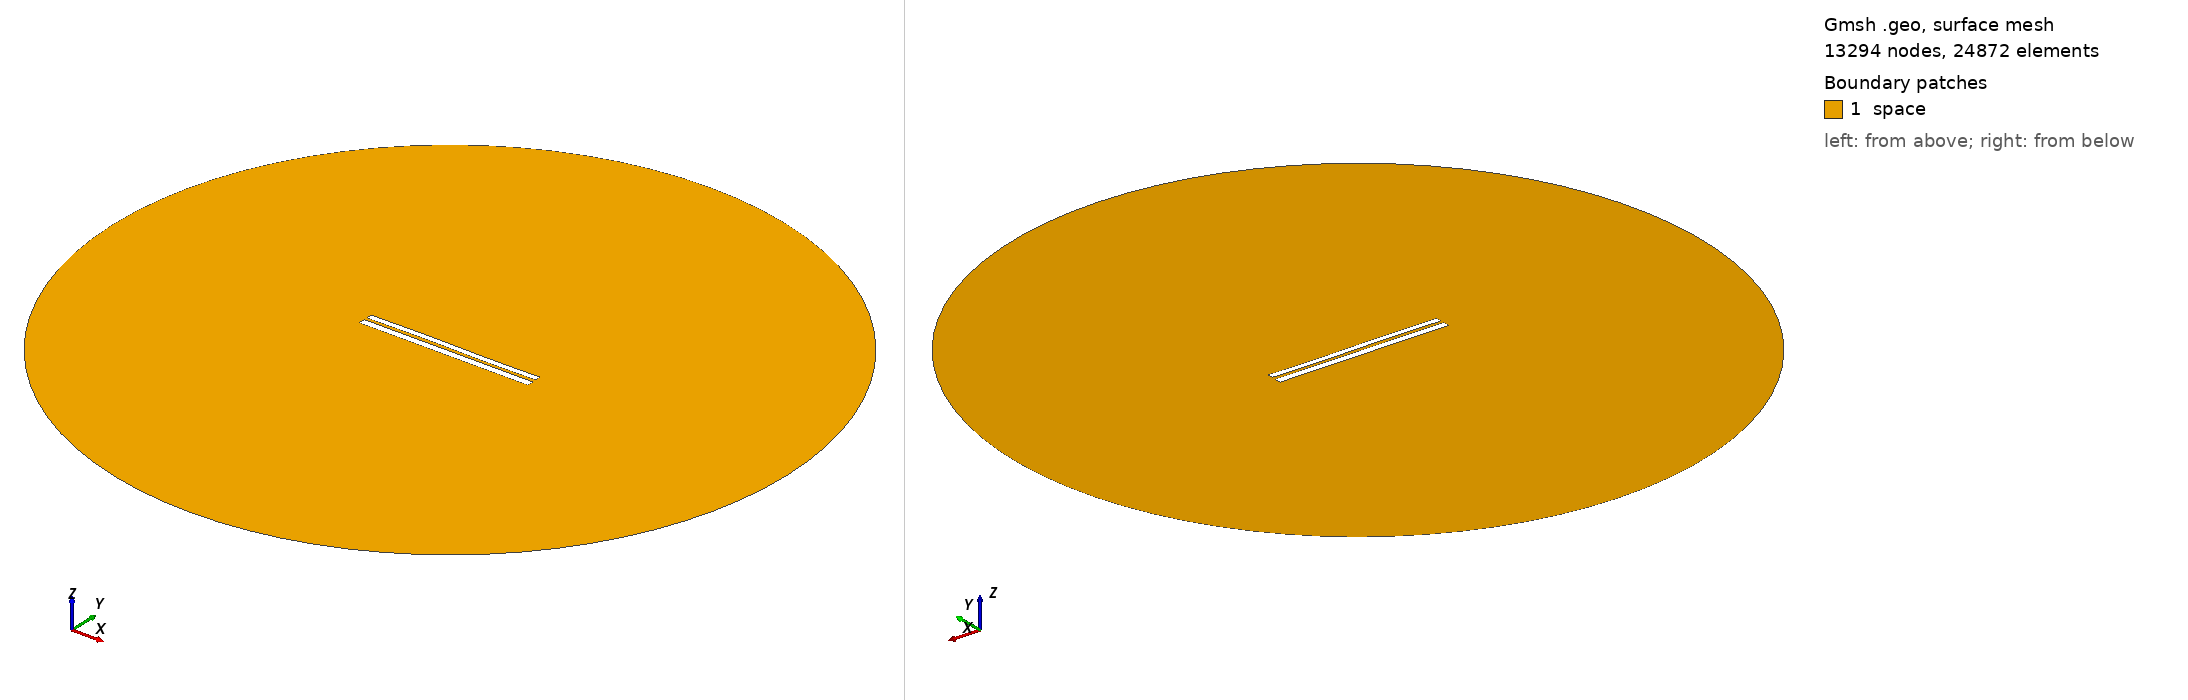

Gmsh geometry script, surface-meshed: 13294 nodes, 24872 surface elements. Boundary patches (legend numbers): 1 space. Left view from above one corner, right view from below the opposite corner. Legend entries are the model's physical surfaces. The drawing asked Gmsh for element sizes between 1% and 20% of the model's largest extent; the script's own settings can give other sizes.

=== 6723.geo (drawn) ===
//---------------------------------------
// Geometry kernel
//---------------------------------------

SetFactory("OpenCASCADE");



//---------------------------------------
// Parameters of the geometry
//---------------------------------------

// Overetch of the upper plate
overetch = 0.25;

// Distance between the plates
distance = 1.5;

// Discretization over the x axis (for the deformation)
nx = 50; 

// Length of the plate
L = 100 - overetch; 

// Number of modes
n = 4; 

// 1st mode coefficient
coeff(1) = 0.07499999999999998;
beta(1) = 0.596864 * 3.1415926535 / L;

// 2nd mode coefficient
coeff(2) = 0.07499999999999998;
beta(2) = 1.49418 * 3.1415926535 / L;

// 3rd mode coefficient
coeff(3) = 0.15;
beta(3) = 2.50025 * 3.1415926535 / L;

// 4th mode coefficient
coeff(4) = 0.0;
beta(4) = 3.49999 * 3.1415926535 / L;



//---------------------------------------
// Upper plate (deformed rectangle)
//---------------------------------------

// Coordiantes of the upper plate
xmin = -50;
xmax = 50 - overetch;

// Height of the upper plate
yheight = 4 - 2 * overetch;

// Indexes of the points
UpperID[] = {};
LowerID[] = {};
LeftID[] = {};
RightID[] = {};

// Point index
p = 1;

// Horizontal edges
For i In {1:nx}
    x = xmin + (i-1)*(xmax - xmin)/(nx-1);

    y_bottom = distance / 2 + overetch;
    For j In {1:n}
        C = (Cosh(beta(j)*L) + Cos(beta(j)*L)) / (Sinh(beta(j)*L) + Sin(beta(j)*L));
        y_bottom  = y_bottom + coeff(j) * (Cosh(beta(j)*(x+50)) - Cos(beta(j)*(x+50)) - C * (Sinh(beta(j)*(x+50)) - Sin(beta(j)*(x+50))));
    EndFor

    y_top = y_bottom + yheight;

    Point(p) = {x, y_top, 0, 1.0};
    UpperID[i] = p;
    p = p + 1;

    Point(p) = {x, y_bottom, 0, 1.0};
    LowerID[i] = p;
    p = p + 1;
EndFor

// Create point lists
UpperPts[] = {}; LowerPts[] = {};
For i In {1:nx}
  UpperPts[] += {UpperID[i]};
  LowerPts[] += {LowerID[i]};
EndFor

// Build splines
Spline(1) = {UpperPts[]};
Spline(2) = {LowerPts[]};
Line(3) = {LowerPts[nx-1], UpperPts[nx-1]};
Line(4) = {LowerPts[0], UpperPts[0]};

// Build the plane surface
Curve Loop(1) = {2, 3, -1, -4};
Plane Surface(1) = {1};



//---------------------------------------
// Lower plate (rectangle)
//---------------------------------------

// Vertices
Point(1001) = {-50, -1, 0, 1.0};
Point(1002) = { 50, -1, 0, 1.0};
Point(1003) = { 50,  -5, 0, 1.0};
Point(1004) = {-50,  -5, 0, 1.0};

// Edges
Line(5) = {1001, 1002};
Line(6) = {1002, 1003};
Line(7) = {1003, 1004};
Line(8) = {1004, 1001};

// Plane surface
Line Loop(2) = {5, 6, 7, 8};
Plane Surface(2) = {2}; 



//---------------------------------------
// Outer (fictious) boundary
//---------------------------------------

// Points
Point(1005) = {0, 0, 0};       // Center
Point(1006) = {200, 0, 0};     // Start point
Point(1007) = {0, 200, 0};     // 90 degrees
Point(1008) = {-200, 0, 0};    // 180 degrees
Point(1009) = {0, -200, 0};    // 270 degrees

// Circle arcs (each needs start, center, end)
Circle(9) = {1006, 1005, 1007};
Circle(10) = {1007, 1005, 1008};
Circle(11) = {1008, 1005, 1009};
Circle(12) = {1009, 1005, 1006};

// Plane surface for the entire domain
Curve Loop(3) = {9, 10, 11, 12};
Surface(3) = {3};

// Subtract the plates from the whole domain to obtain the actual domain where we want to solve the equations
BooleanDifference{ Surface{3}; Delete; }{ Surface{1}; Surface{2}; Delete; }




//---------------------------------------
// Transfinite Lines/Curves
//---------------------------------------

// Set the number of points on the boundaries
r = 7;

// Plates
Transfinite Curve {1, 2} = 50*r Using Progression 1;
Transfinite Curve {3, 4} = 2*r Using Progression 1;
Transfinite Line {5, 7} = 50*r Using Progression 1;
Transfinite Line {6, 8} = 2*r Using Progression 1;

// Outer boundary
Transfinite Line {9, 10, 11, 12} = 20 Using Progression 1;



//---------------------------------------
// Physical groups
//---------------------------------------                

// Physical curves (boundaries)
Physical Line("force_segment", 10) = {2};
Physical Line("upper_plate", 11) = {1, 3, 4};
Physical Line("lower_plate", 12) = {5, 6, 7, 8};
Physical Line("boundary", 20) = {9, 10, 11, 12};

// Physical Surfaces
Physical Surface("space", 30) = {3};



//---------------------------------------
// 6. Generate the Mesh
//---------------------------------------

// 2D mesh generation
Mesh 2;
